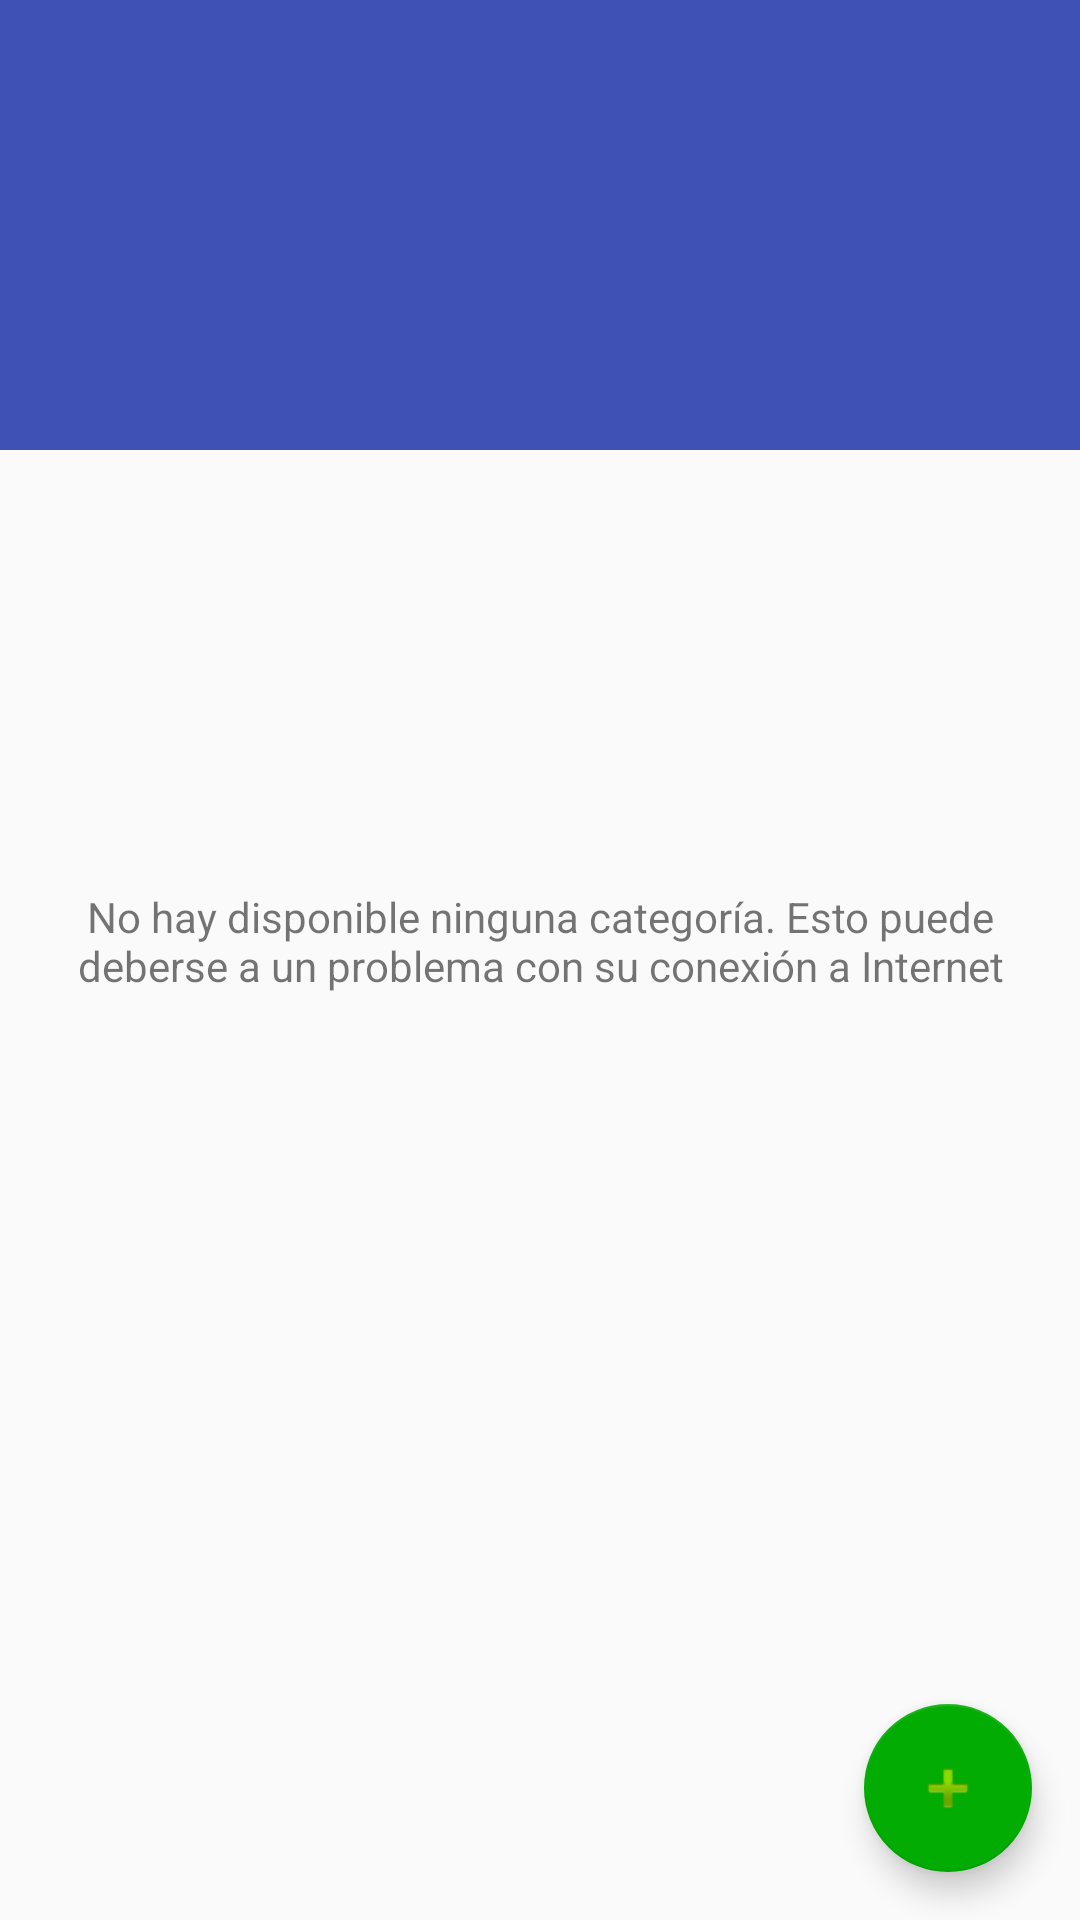

Write the Android layout XML for this screen, with the resource values it uses.
<!-- AndroidManifest.xml: activity theme AppTheme.NoActionBar -->
<!-- res/layout/activity_categories.xml -->
<?xml version="1.0" encoding="utf-8"?>
<androidx.coordinatorlayout.widget.CoordinatorLayout xmlns:android="http://schemas.android.com/apk/res/android"
    xmlns:app="http://schemas.android.com/apk/res-auto"
    xmlns:tools="http://schemas.android.com/tools"
    android:layout_width="match_parent"
    android:layout_height="match_parent"
    android:fitsSystemWindows="true"
    tools:context="es.us.lsi.acme.market.CategoriesActivity">

    <com.google.android.material.appbar.AppBarLayout
        android:id="@+id/app_bar"
        android:layout_width="match_parent"
        android:layout_height="@dimen/app_bar_height"
        android:fitsSystemWindows="true"
        android:theme="@style/AppTheme.AppBarOverlay">


        <com.google.android.material.appbar.CollapsingToolbarLayout
            android:id="@+id/toolbar_layout"
            android:layout_width="match_parent"
            android:layout_height="match_parent"
            android:fitsSystemWindows="true"
            app:contentScrim="?attr/colorPrimary"
            app:expandedTitleMarginEnd="64dp"
            app:expandedTitleMarginStart="48dp"
            app:expandedTitleTextAppearance="@style/TextAppearance.AppCompat.Headline"
            app:layout_scrollFlags="scroll|exitUntilCollapsed"
            app:toolbarId="@+id/toolbar">

            <ImageView
                android:id="@+id/backdrop"
                android:layout_width="match_parent"
                android:layout_height="match_parent"
                android:fitsSystemWindows="true"
                android:scaleType="centerCrop"
                android:src="@drawable/header"
                app:layout_collapseMode="parallax" />

            <androidx.appcompat.widget.Toolbar
                android:id="@+id/toolbar_global"
                android:layout_width="match_parent"
                android:layout_height="?attr/actionBarSize"
                app:layout_collapseMode="pin"
                app:titleTextColor="@color/white"
                app:popupTheme="@style/AppTheme.PopupOverlay" />

        </com.google.android.material.appbar.CollapsingToolbarLayout>
    </com.google.android.material.appbar.AppBarLayout>

    <include layout="@layout/content_categories" />

    <com.google.android.material.floatingactionbutton.FloatingActionButton
        android:id="@+id/category_add"
        android:layout_width="wrap_content"
        android:layout_height="wrap_content"
        android:layout_margin="@dimen/fab_margin"
        android:layout_gravity="bottom|end"
        app:srcCompat="@android:drawable/ic_input_add" />

</androidx.coordinatorlayout.widget.CoordinatorLayout>
<!-- res/layout/content_categories.xml (included above) -->
<?xml version="1.0" encoding="utf-8"?>
<android.support.v4.widget.NestedScrollView xmlns:android="http://schemas.android.com/apk/res/android"
    xmlns:app="http://schemas.android.com/apk/res-auto"
    xmlns:tools="http://schemas.android.com/tools"
    android:layout_width="match_parent"
    android:layout_height="match_parent"
    app:layout_behavior="@string/appbar_scrolling_view_behavior"
    tools:context=".CategoriesActivity"
    tools:showIn="@layout/activity_categories">

    <LinearLayout
        android:layout_width="match_parent"
        android:layout_height="match_parent"
        android:orientation="vertical">

        <LinearLayout
            android:id="@+id/categories_empty_layout"
            android:layout_width="match_parent"
            android:layout_height="match_parent"
            android:gravity="center_horizontal"
            android:orientation="vertical"
            android:visibility="visible">


            <ImageView
                android:layout_width="182dp"
                android:layout_height="136dp"
                android:layout_gravity="center"
                app:srcCompat="@drawable/category_default_icon" />

            <TextView
                android:id="@+id/categories_empty"
                android:layout_width="match_parent"
                android:layout_height="wrap_content"
                android:ems="10"
                android:gravity="top|center_horizontal"
                android:padding="10dp"
                android:text="@string/category_empty_list" />

        </LinearLayout>

        <GridView
            android:layout_margin="10dp"
            android:id="@+id/categories_gridview"
            android:layout_width="match_parent"
            android:layout_height="match_parent"
            android:columnWidth="90dp"
            android:gravity="center"
            android:horizontalSpacing="10dp"
            android:numColumns="2"
            android:stretchMode="columnWidth"
            android:verticalSpacing="10dp"
            android:visibility="gone" />
    </LinearLayout>

</android.support.v4.widget.NestedScrollView>
<!-- resources referenced by this layout -->
<resources>
  <color name="white">#ffffff</color>
  <dimen name="app_bar_height">150dp</dimen>
  <dimen name="fab_margin">16dp</dimen>
  <string name="category_empty_list">No hay disponible ninguna categoría. Esto puede deberse a un problema con su conexión a Internet</string>
  <style name="AppTheme.AppBarOverlay" parent="ThemeOverlay.AppCompat.Dark.ActionBar" />
  <style name="AppTheme.PopupOverlay" parent="ThemeOverlay.AppCompat.Light" />
  <style name="AppTheme.NoActionBar">
          <item name="windowActionBar">false</item>
          <item name="windowNoTitle">true</item>
      </style>
</resources>
